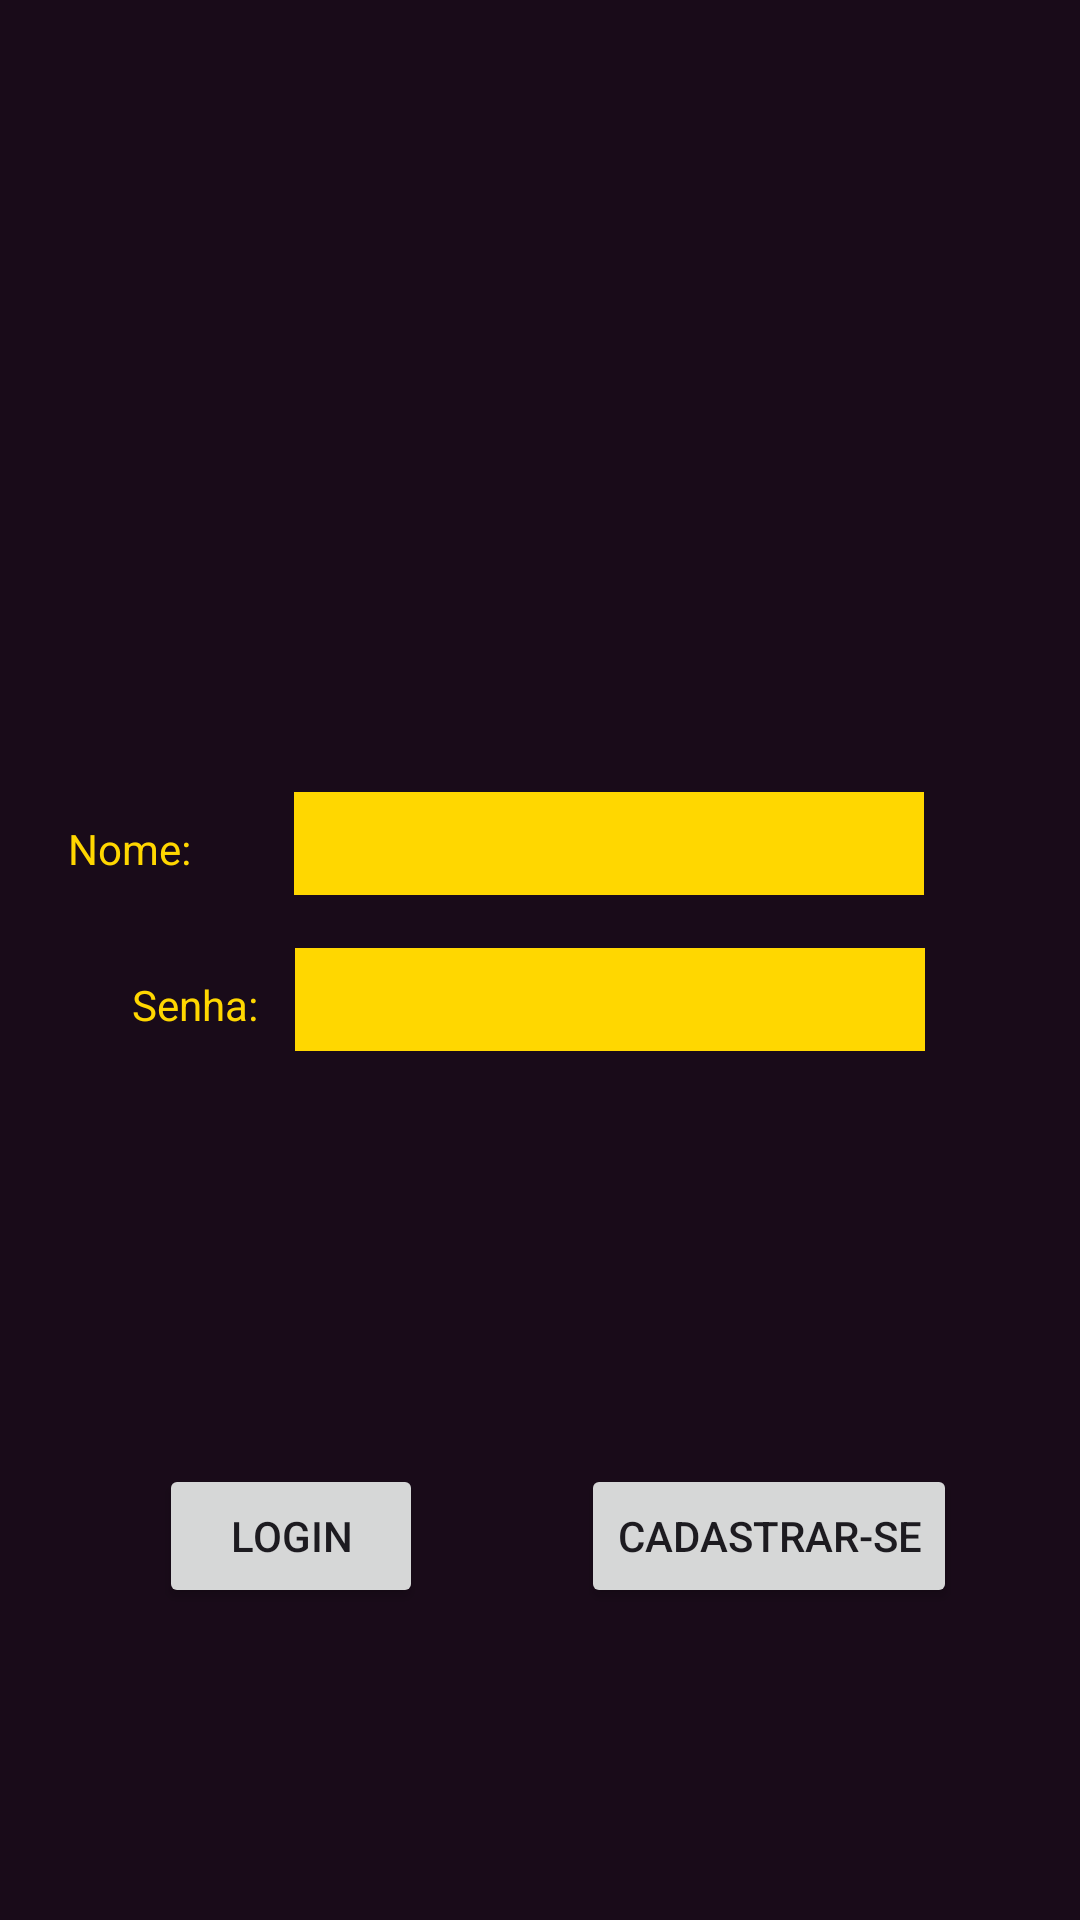

Layout XML and referenced resources for this Android screen:
<!-- AndroidManifest.xml: application theme Theme.IntentJava -->
<!-- res/layout/activity_main.xml -->
<?xml version="1.0" encoding="utf-8"?>
<androidx.constraintlayout.widget.ConstraintLayout xmlns:android="http://schemas.android.com/apk/res/android"
    xmlns:app="http://schemas.android.com/apk/res-auto"
    xmlns:tools="http://schemas.android.com/tools"
    android:layout_width="match_parent"
    android:layout_height="match_parent"
    android:background="#190B19"
    tools:context=".MainActivity">

    <EditText
        android:id="@+id/senhaaa"
        android:layout_width="wrap_content"
        android:layout_height="wrap_content"
        android:layout_marginTop="316dp"
        android:background="#FFD700"
        android:ems="10"
        android:inputType="text"
        android:padding="5dp"
        app:cardCornerRadius="12dp"
        app:layout_constraintEnd_toEndOf="parent"
        app:layout_constraintHorizontal_bias="0.656"
        app:layout_constraintStart_toStartOf="parent"
        app:layout_constraintTop_toTopOf="parent" />

    <EditText
        android:id="@+id/nomeee"
        android:layout_width="wrap_content"
        android:layout_height="wrap_content"
        android:layout_marginStart="45dp"
        android:layout_marginTop="264dp"
        android:layout_marginEnd="25dp"
        android:background="#FFD700"
        android:ems="10"
        android:inputType="text"
        android:padding="5dp"
        app:cardCornerRadius="12dp"
        app:layout_constraintEnd_toEndOf="parent"
        app:layout_constraintHorizontal_bias="0.661"
        app:layout_constraintStart_toEndOf="@+id/textView2"
        app:layout_constraintStart_toStartOf="parent"
        app:layout_constraintTop_toTopOf="parent" />

    <Button
        android:id="@+id/button"
        android:layout_width="wrap_content"
        android:layout_height="wrap_content"
        android:layout_marginBottom="104dp"
        android:text="Login"
        app:cornerRadius="12dp"
        app:layout_constraintBottom_toBottomOf="parent"
        app:layout_constraintEnd_toEndOf="parent"
        app:layout_constraintHorizontal_bias="0.195"
        app:layout_constraintStart_toStartOf="parent" />

    <Button
        android:id="@+id/cadastro"
        android:layout_width="wrap_content"
        android:layout_height="wrap_content"
        android:layout_marginBottom="104dp"
        android:text="Cadastrar-se"
        app:cornerRadius="12dp"
        app:layout_constraintBottom_toBottomOf="parent"
        app:layout_constraintEnd_toEndOf="parent"
        app:layout_constraintHorizontal_bias="0.825"
        app:layout_constraintStart_toStartOf="parent" />

    <TextView
        android:id="@+id/textView"
        android:layout_width="wrap_content"
        android:layout_height="wrap_content"
        android:layout_marginStart="44dp"
        android:text="Senha: "
        android:textColor="#FFD700"
        app:layout_constraintBaseline_toBaselineOf="@+id/senhaaa"
        app:layout_constraintStart_toStartOf="parent" />

    <TextView
        android:id="@+id/textView2"
        android:layout_width="wrap_content"
        android:layout_height="wrap_content"
        android:layout_marginStart="2dp"
        android:layout_marginEnd="18dp"
        android:text="Nome: "
        android:textColor="#FFD700"
        app:layout_constraintBaseline_toBaselineOf="@+id/nomeee"
        app:layout_constraintEnd_toStartOf="@+id/nomeee"
        app:layout_constraintHorizontal_bias="0.614"
        app:layout_constraintStart_toStartOf="parent" />

</androidx.constraintlayout.widget.ConstraintLayout>
<!-- resources referenced by this layout -->
<resources>
  <style name="Theme.IntentJava" parent="Base.Theme.IntentJava" />
  <style name="Base.Theme.IntentJava" parent="Theme.Material3.DayNight.NoActionBar">
          
          
      </style>
</resources>
